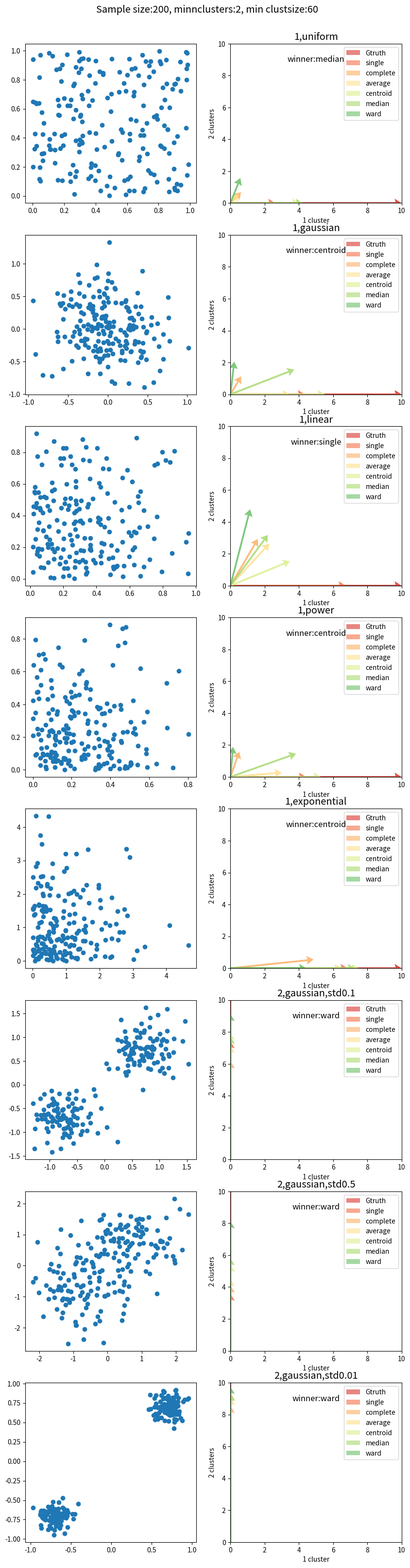

The script that saved this image: (Note: this script raises an exception after producing the figure.)
#!/usr/bin/env python3
"""Benchmark on hierarchical clustering methods
"""

import argparse
import logging
from os.path import join as pjoin
from logging import debug, info

import numpy as np
from matplotlib import pyplot as plt
from scipy.cluster.hierarchy import dendrogram, linkage
from scipy.cluster.hierarchy import cophenet
from scipy.spatial.distance import pdist
from scipy.cluster.hierarchy import inconsistent
import scipy.stats as stats

from mpl_toolkits.mplot3d import Axes3D

##########################################################
def fancy_dendrogram(*args, **kwargs):
    max_d = kwargs.pop('max_d', None)
    z = args[0]
    if max_d and 'color_threshold' not in kwargs:
        kwargs['color_threshold'] = max_d
    annotate_above = kwargs.pop('annotate_above', 0)

    inc = inconsistent(z)
    ddata = dendrogram(z, **kwargs)

    if not kwargs.get('no_plot', False):
        plt.title('Hierarchical Clustering Dendrogram (truncated)')
        plt.xlabel('sample index or (cluster size)')
        plt.ylabel('distance')

        # print(*args)
        # print(inc)
        j = 0
        for i, d, c in zip(ddata['icoord'], ddata['dcoord'], ddata['color_list']):
            x = 0.5 * sum(i[1:3])
            y = d[1]
            if y > annotate_above:
                plt.plot(x, y, 'o', c=c)
                plt.annotate("{:.3g}".format(inc[j, -1]), (x, y), xytext=(0, -5),
                             textcoords='offset points',
                             va='top', ha='center', size=7)
            j += 1

        if max_d:
            plt.axhline(y=max_d, c='k')
    return ddata
##########################################################
def plot_dendrogram(z, linkagemeth, ax, lthresh, clustids):
    """Call fancy scipy.dendogram with @clustids colored and with a line with height
    given by @lthresh

    Args:
    z(np.ndarray): linkage matrix
    linkagemeth(str): one the allowed linkage methods in the scipy.dendogram arguments
    ax(plt.Axis): axis to plot
    lthres(float): complement of the height
    clustids(list): list of cluster idss
    """

    dists = z[:, 2]
    dists = (dists - np.min(dists)) / (np.max(dists) - np.min(dists))
    z[:, 2] = dists
    n = z.shape[0] + 1
    colors = n * (n - 1) * ['k']
    vividcolors = ['b', 'g', 'r', 'c', 'm']

    for clustid in clustids:
        c = vividcolors.pop()
        f, g = get_descendants(z, n, clustid)
        g = np.concatenate((g, [clustid]))
        for ff in g: colors[ff]  = c

    L = z[-1, 2]
    lineh = (L - lthresh) / L

    epsilon = 0.0000
    dendrogram(
        z,
        color_threshold=lthresh+epsilon,
        # truncate_mode='level',
        truncate_mode=None,
        # p=10,
        leaf_rotation=90.,
        leaf_font_size=12.,
        show_contracted=False,
        show_leaf_counts=True,
        ax=ax,
        link_color_func=lambda k: colors[k],
    )
    ax.axhline(y=lineh, linestyle='--')
    ax.axhline(y=1, linestyle='--')

##########################################################
def generate_uniform(samplesz, ndims):
    return np.random.rand(samplesz, ndims)

##########################################################
def generate_multivariate_normal(samplesz, ndims, ncenters, mus=[], cov=[]):
    x = np.ndarray((samplesz, ndims), dtype=float)

    truncsz = samplesz // ncenters
    partsz = [truncsz] * ncenters
    diff = samplesz - (truncsz*ncenters)
    partsz[-1] += diff

    if len(mus) == 0:
        mus = np.random.rand(ncenters, ndims)
        cov = np.eye(ndims)

    ind = 0
    for i in range(ncenters):
        mu = mus[i]
        x[ind:ind+partsz[i]] = np.random.multivariate_normal(mu, cov, size=partsz[i])
        ind += partsz[i]
    return x

##########################################################
def generate_exponential(samplesz, ndims, ncenters, mus=[]):
    x = np.ndarray((samplesz, ndims), dtype=float)

    truncsz = samplesz // ncenters
    partsz = [truncsz] * ncenters
    diff = samplesz - (truncsz*ncenters)
    partsz[-1] += diff

    if len(mus) == 0:
        mus = np.random.rand(ncenters, ndims)
        cov = np.eye(ndims)

    ind = 0
    for i in range(ncenters):
        mu = mus[i]
        for j in range(ndims):
            x[ind:ind+partsz[i], j] = np.random.exponential(size=partsz[i])
        ind += partsz[i]

    return x

##########################################################
def generate_power(samplesz, ndims, ncenters, power, mus=[]):
    x = np.ndarray((samplesz, ndims), dtype=float)

    truncsz = samplesz // ncenters
    partsz = [truncsz] * ncenters
    diff = samplesz - (truncsz*ncenters)
    partsz[-1] += diff

    if len(mus) == 0:
        mus = np.random.rand(ncenters, 2)
        cov = np.eye(2)

    ind = 0
    for i in range(ncenters):
        mu = mus[i]
        xs = 1 - np.random.power(a=power+1, size=partsz[i])
        ys = 1 - np.random.power(a=power+1, size=partsz[i])
        x[ind:ind+partsz[i], 0] = xs
        x[ind:ind+partsz[i], 1] = ys
        ind += partsz[i]
    return x

##########################################################
def plot_scatter(x, ax, ndims):
    if ndims == 2:
        ax.scatter(x[:,0], x[:,1])
    elif ndims == 3:
        ax.scatter(x[:, 0], x[:, 1], x[:, 2])

##########################################################
def generate_data(samplesz, ndims):
    """Synthetic data

    Args:
    n(int): size of each sample

    Returns:
    list of np.ndarray: each element is a nx2 np.ndarray
    """

    data = {}

    # 0 cluster
    # data.append(generate_uniform(samplesz, ndims))
    data['1,uniform'] = generate_uniform(samplesz, ndims)


    # 1 cluster (gaussian)
    mus = np.zeros((1, ndims))
    cov = np.eye(ndims) * 0.15
    data['1,gaussian'] = generate_multivariate_normal(samplesz, ndims, ncenters=1,
                                             mus=mus, cov=cov)
    # 1 cluster (linear)
    mus = np.zeros((1, ndims))
    data['1,linear'] = generate_power(samplesz, ndims, ncenters=1, power=1, mus=mus)

    # 1 cluster (power)
    mus = np.zeros((1, ndims))
    data['1,power'] = generate_power(samplesz, ndims, ncenters=1, power=2, mus=mus)

    # 1 cluster (exponential)
    mus = np.zeros((1, ndims))
    data['1,exponential'] = generate_exponential(samplesz, ndims, ncenters=1, mus=mus)

    # 2 clusters (gaussians)
    c = 0.7
    mus = np.ones((2, ndims))*c; mus[1, :] *= -1
    cov = np.eye(ndims) * 0.1
    data['2,gaussian,std0.1'] = generate_multivariate_normal(samplesz, ndims,
                                                              ncenters=2,
                                                              mus=mus,cov=cov)

    # 2 clusters (gaussians)
    cov = np.eye(ndims) *0.5 
    data['2,gaussian,std0.5'] = generate_multivariate_normal(samplesz, ndims,
                                                               ncenters=2,
                                                               mus=mus,cov=cov)


    # 2 clusters (gaussians)
    cov = np.eye(ndims) * 0.01
    data['2,gaussian,std0.01'] = generate_multivariate_normal(samplesz, ndims,
                                                               ncenters=2,
                                                               mus=mus,cov=cov)

    return data, len(data.keys())

##########################################################
def get_descendants(z, nleaves, clustid):
    """Get all the descendants from a given cluster id

    Args:
    z(np.ndarray): linkage matrix
    nleaves(int): number of leaves
    clustid(int): cluster id

    Returns:
    np.ndarray, np.ndarray: (leaves, links)
    """

    if clustid < nleaves:
        return [clustid], []

    zid = int(clustid - nleaves)
    leftid = z[zid, 0]
    rightid = z[zid, 1]
    elids1, linkids1 = get_descendants(z, nleaves, leftid)
    elids2, linkids2 = get_descendants(z, nleaves, rightid)
    linkids = np.concatenate((linkids1, linkids2, [leftid, rightid])).astype(int)
    return np.concatenate((elids1, elids2)).astype(int), linkids

##########################################################
def is_child(parent, child, linkageret):
    """Check if @child is a direct child of @parent

    Args:
    parent(int): parent id
    child(int): child id
    linkageret(np.ndarray): linkage matrix

    Returns:
    bool: whether it is child or not
    """

    nleaves = linkageret.shape[0] + 1
    leaves, links = get_descendants(linkageret, nleaves, parent)
    if (child in leaves) or (child in links): return True
    else: return False

##########################################################
def filter_clustering(data, linkageret, minclustsize, minnclusters):
    """Compute relevance according to Luc's method

    Args:
    data(np.ndarray): data with columns as dimensions and rows as points
    linkageret(np.ndarray): linkage matrix

    Returns:
    np.ndarray: array of cluster ids
    float: relevance of this operation
    """

    n = data.shape[0]
    nclusters = n + linkageret.shape[0]
    lastclustid = nclusters - 1
    L = linkageret[-1, 2]

    counts = linkageret[:, 3]

    clustids = []
    for clustcount in range(minclustsize, n): # Find the clustids
        if len(clustids) >= minnclusters: break
        joininds = np.where(linkageret[:, 3] == clustcount)[0]

        for joinidx in joininds:
            clid = joinidx + n
            newclust = True
            for other in clustids:
                if is_child(clid, other, linkageret):
                    newclust = False
                    break
            if newclust: clustids.append(clid)

    if len(clustids) == 1:
        l = linkageret[clustids[0] - n, 2]
        rel = (L - l) / L
        return clustids, rel
        

    m = np.max(clustids)
    parent = 2 * n - 1
    for i in range(m + 1, 2 * n - 1): # Find the parent id
        allchildrem = True
        for cl in clustids:
            if not is_child(i, cl, linkageret):
                allchildrem = False
                break
        if allchildrem:
            parent = i
            break

    l = linkageret[parent - n, 2]
    acc = 0
    for cl in clustids:
        acc += linkageret[cl - n, 2]

    acc /= len(clustids)
    rel = (L - acc) / L

    clustids = sorted(clustids)[:2]
    return clustids, rel

##########################################################
def compute_gtruth_vectors(data, nrealizations):
    """Compute the ground-truth given by Luc method

    Args:
    data(dict): dict with key 'numclust,method,param' and list as values

    Returns:
    dict: key 'numclust,method,param' and list as values
    """
    gtruths = {}
    for i, k in enumerate(data):
        nclusters = int(k.split(',')[0])
        gtruths[k] = np.zeros(2)
        gtruths[k][nclusters-1] = nrealizations

    return gtruths

##########################################################
def generate_relevance_distrib_all():
    samplesz = 200
    minnclusters = 2
    minrelsize = 0.3
    minclustsize = int(minrelsize * samplesz)
    ndims = 10
    nrealizations = 10

    info('Nrealizations:{}, Samplesize:{}, min nclusters:{}, min clustsize:{}'.\
         format(nrealizations, samplesz, minnclusters, minclustsize))

    linkagemeths = ['single', 'complete', 'average', 'centroid', 'median', 'ward']
    nlinkagemeths = 1
    info('Computing:{}'.format(linkagemeths))

    data, ndistribs = generate_data(samplesz, ndims)
    gtruths = compute_gtruth_vectors(data, nrealizations)
    nrows = ndistribs
    ncols = 2
    fig, ax = plt.subplots(nrows, ncols, figsize=(ncols*5, nrows*5),
                           squeeze=False)

    # plt.tight_layout(pad=5)
    fig.suptitle('Sample size:{}, minnclusters:{}, min clustsize:{}'.\
                 format(samplesz, minnclusters, minclustsize),
                 fontsize='x-large', y=0.9)

    # Scatter plot
    for i, distrib in enumerate(data):
        d = data[distrib]
        ax[i, 0].scatter(d[:, 0], d[:, 1])

    rels = {}
    for k in data.keys():
        rels[k] = {l: [[], []] for l in linkagemeths}

    for _ in range(nrealizations): # Compute relevances
        data, _ = generate_data(samplesz, ndims)

        for j, linkagemeth in enumerate(linkagemeths):

            for i, distrib in enumerate(data):
                z = linkage(data[distrib], linkagemeth)
                inc = inconsistent(z)

                clustids, rel = filter_clustering(data[distrib], z, minclustsize,
                                                        minnclusters)
                clustids = np.array(clustids)
                incinds = clustids - samplesz
                rels[distrib][linkagemeth][len(incinds)-1].append(rel)

    v = {}
    for k in data.keys():
        v[k] = {}

    # v = dict((el, np.zeros(2)) for el in data.keys())
    for i, distrib in enumerate(data):
        for linkagemeth in linkagemeths:
            v[distrib][linkagemeth] = np.zeros(2)
            for j, rel in enumerate(rels[distrib][linkagemeth]):
                v[distrib][linkagemeth][j] = np.sum(rel)

    # Compute the difference vector
    diff = {}
    diffnorms = {}
    for k in data.keys():
        diff[k] = dict((el, np.zeros(2)) for el in linkagemeths)
        diffnorms[k] = {}

    # diff = dict((el, np.zeros(2)) for el in data.keys())
    for i, distrib in enumerate(data):
        for j, linkagemeth in enumerate(linkagemeths):
            # print((gtruths[distrib]), (v[distrib]))
            diff[distrib][linkagemeth] = gtruths[distrib] - v[distrib][linkagemeth]
            diffnorms[distrib][linkagemeth] = np.linalg.norm(diff[distrib][linkagemeth])
    
    winner = {}
    for d in data.keys():
        minvalue = 1000
        for l in linkagemeths:
            if diffnorms[d][l] < minvalue:
                winner[d] = l
                minvalue = diffnorms[d][l]

    palette = np.array([
    [215,48,39, 150],
    [244,109,67, 150],
    [253,174,97, 150],
    [254,224,139, 150],
    [217,239,139, 150],
    [166,217,106, 150],
    [102,189,99, 150],
    [26,152,80, 150],
           ])
    palette = palette/255

    nbins = 10
    bins = np.arange(0, 1, 0.05)
    origin = np.zeros(2)
    for i, distrib in enumerate(data): # Plot
            # ys = np.array([gtruths[distrib][1], v[distrib][linkagemeth][1]])
        xs = np.array([gtruths[distrib][0]])
        ys = np.array([gtruths[distrib][1]])

        ax[i, 1].quiver(origin, origin, xs, ys, color=palette[0], width=.01,
                        scale=nrealizations, label='Gtruth',
                        headwidth=5, headlength=4, headaxislength=3.5)
        for j, linkagemeth in enumerate(linkagemeths):
            xs = np.array([v[distrib][linkagemeth][0]])
            ys = np.array([v[distrib][linkagemeth][1]])

            ax[i, 1].quiver(origin, origin, xs, ys, color=palette[j+1], width=.01,
                            angles='xy', scale_units='xy', scale=1,
                            # scale=nrealizations, label=linkagemeth,
                            label=linkagemeth,
                            headwidth=5, headlength=4, headaxislength=3.5)

            ax[i, 1].set_xlim(0, nrealizations)
            ax[i, 1].set_ylim(0, nrealizations)

        plt.text(0.5, 0.9, 'winner:{}'.format(winner[distrib]),
                 horizontalalignment='center', verticalalignment='center',
                 fontsize='large', transform = ax[i, 1].transAxes)

        ax[i, 1].set_ylabel('2 clusters', fontsize='medium')
        ax[i, 1].set_xlabel('1 cluster', fontsize='medium')
        ax[i, 1].legend()

    for i, distrib in enumerate(data): # Plot
        ax[i, 1].set_title('{}'.format(distrib), size='x-large')

    plt.savefig('/tmp/rel_distribs.pdf')

##########################################################
def test_inconsistency():
    data = {}
    data['A'] = np.array([[x] for x in [10, 20, 100, 200, 400, 1000]])
    data['B'] = np.array([[x] for x in [10, 20, 100, 200, 500, 1000]])

    for i, distrib in enumerate(data):
        z = linkage(data[distrib], 'single')

        print(distrib)
        print(z)
        print(inconsistent(z))

        fancy_dendrogram(
        # dendrogram(
            z,
            color_threshold=0,
            truncate_mode=None,
            leaf_rotation=90.,
            leaf_font_size=7.,
            show_contracted=False,
            show_leaf_counts=True,
        )
        plt.text(0.5, 0.9, '{}'.\
                 format(distrib),
                 ha='center', va='center',
                 fontsize=20)
        plt.ylim(0, 700)
        plt.savefig('/tmp/' + distrib + '.png', dpi=180)
        plt.clf()

##########################################################
def generate_dendograms_all():
    samplesz = 200
    minnclusters = 2
    minrelsize = 0.3
    minclustsize = int(minrelsize * samplesz)
    ndims = 2

    info('Samplesize:{}, min nclusters:{}, min clustsize:{}'.\
         format(samplesz, minnclusters, minclustsize))

    linkagemeths = ['single', 'complete', 'average',
                    'centroid', 'median', 'ward']
    nlinkagemeths = len(linkagemeths)
    info('Computing:{}'.format(linkagemeths))

    data, ndistribs = generate_data(samplesz, ndims)

    nrows = ndistribs
    ncols = nlinkagemeths + 1
    fig = plt.figure(figsize=(ncols*10, nrows*10))
    ax = np.array([[None]*ncols]*nrows)

    fig.suptitle('Sample size:{}, minnclusters:{}, min clustsize:{}'.\
                 format(samplesz, minnclusters, minclustsize), fontsize=60)

    nsubplots = nrows * ncols

    for subplotidx in range(nsubplots):
        i = subplotidx // ncols
        j = subplotidx % ncols

        if ndims == 3 and j == 0: proj = '3d'
        else: proj = None

        ax[i, j] = fig.add_subplot(nrows, ncols, subplotidx+1, projection=proj)

    for i, k in enumerate(data):
        nclusters = int(k.split(',')[0])
        plot_scatter(data[k], ax[i, 0], ndims)

        for j, l in enumerate(linkagemeths):
            z = linkage(data[k], l)
            clustids, rel = filter_clustering(data[k], z, minclustsize,
                                                    minnclusters)
            plot_dendrogram(z, l, ax[i, j+1], rel, clustids)
            plt.text(0.7, 0.9, '{}, rel:{:.3f}'.format(len(clustids), rel),
                     horizontalalignment='center', verticalalignment='center',
                     fontsize=50, transform = ax[i, j+1].transAxes)

    for ax_, col in zip(ax[0, 1:], linkagemeths):
        ax_.set_title(col, size=36)

    for i, k in enumerate(data):
        ax[i, 0].set_ylabel(k, rotation=90, size=36)

    plt.savefig('/tmp/{}d.pdf'.format(ndims))

##########################################################
def main():
    parser = argparse.ArgumentParser(description=__doc__)
    args = parser.parse_args()

    logging.basicConfig(format='[%(asctime)s] %(message)s',
                        datefmt='%Y%m%d %H:%M', level=logging.INFO)

    np.set_printoptions(precision=5, suppress=True)
    np.random.seed(0)
    # generate_dendograms_all()
    generate_relevance_distrib_all()
    # test_inconsistency()

##########################################################
if __name__ == "__main__":
    main()
